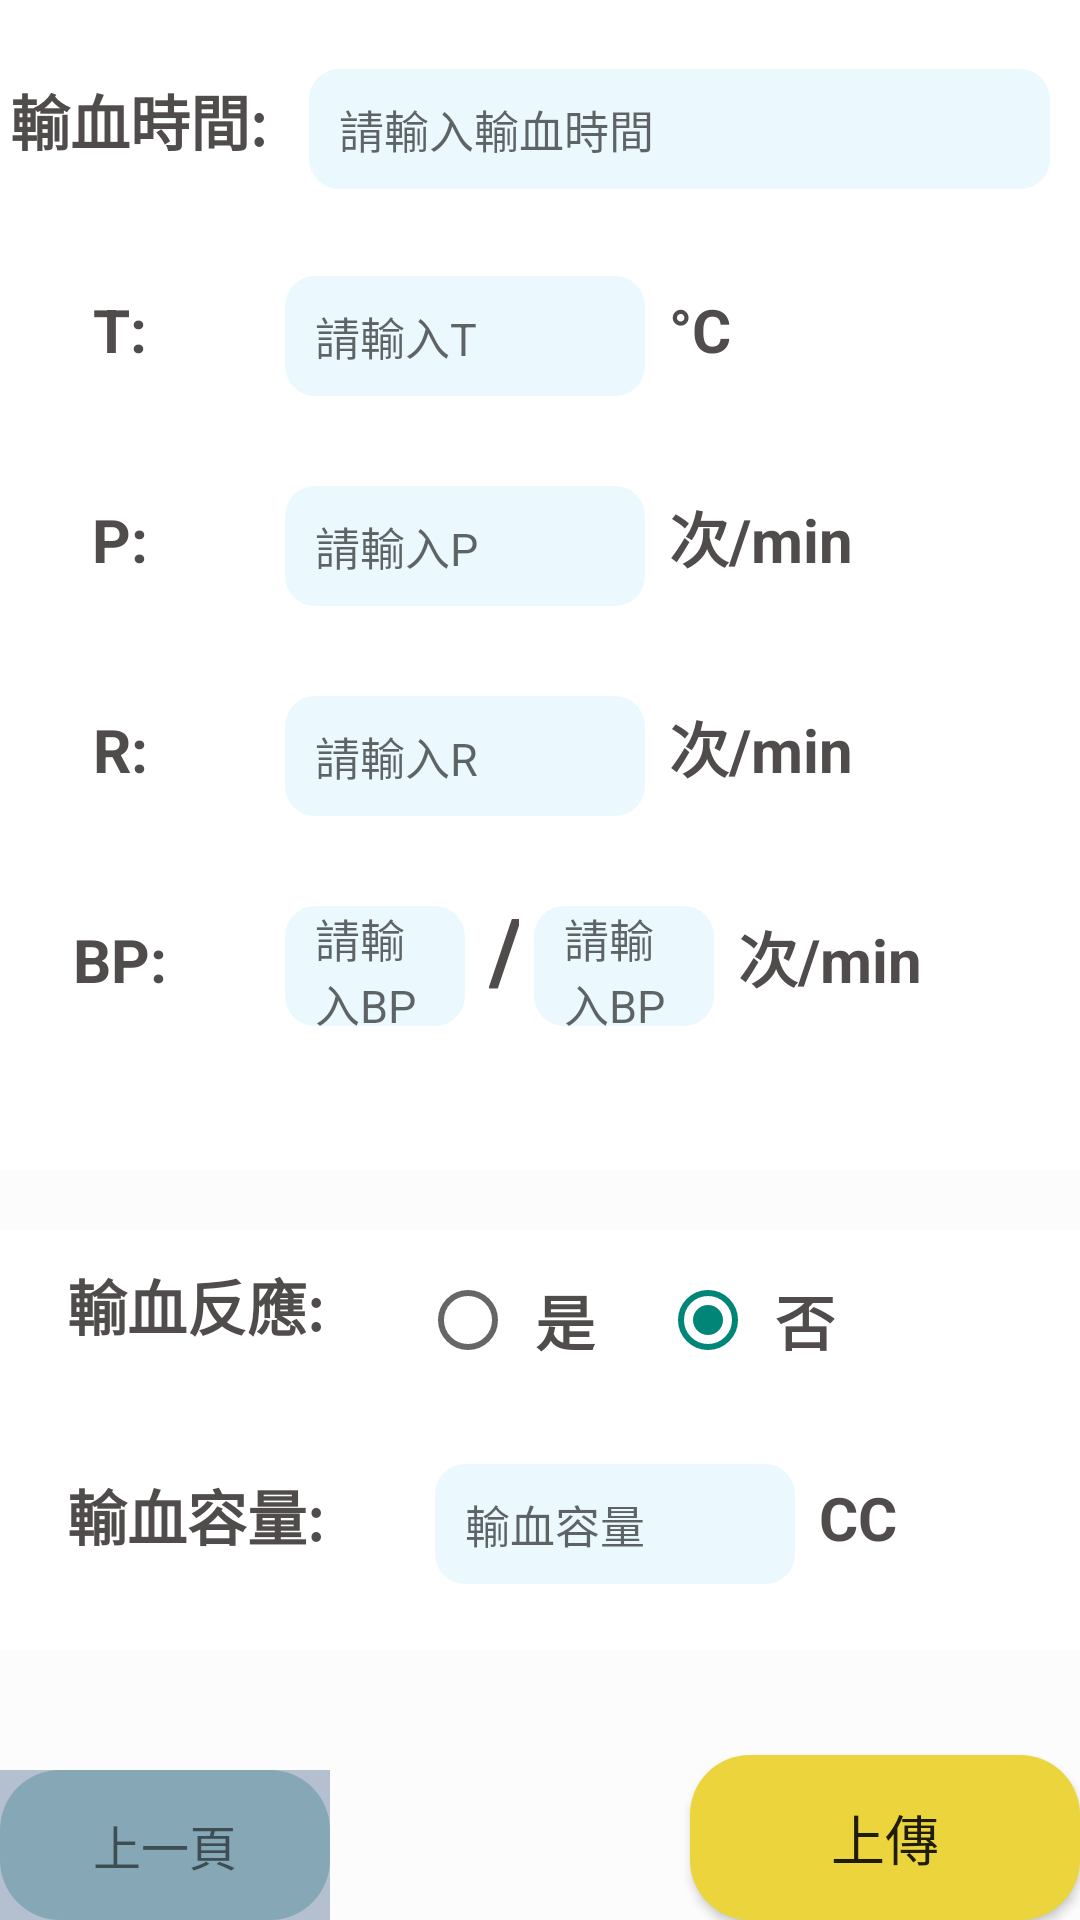

Here is an Android app screen rendered from its layout file. Give the layout XML and the strings, colors and styles it references.
<!-- AndroidManifest.xml: application theme Theme.GraduatePJ -->
<!-- res/layout/fragment_tpr3.xml -->
<?xml version="1.0" encoding="utf-8"?>
<LinearLayout xmlns:android="http://schemas.android.com/apk/res/android"
    xmlns:tools="http://schemas.android.com/tools"
    android:layout_width="match_parent"
    android:layout_height="match_parent"
    android:orientation="vertical"
    android:background="#FCFCFC"
    tools:context=".tpr3Fragment">
    <LinearLayout
        android:layout_width="380dp"
        android:background="@color/white"
        android:layout_gravity="center"
        android:layout_height="80dp"
        android:orientation="horizontal"
        >

        <TextView
            android:layout_width="100dp"
            android:layout_height="60dp"
            android:layout_marginTop="10dp"
            android:layout_marginLeft="6dp"
            android:text="輸血時間:"
            android:textStyle="bold"
            android:gravity="center"
            android:textColor="#504C4C"
            android:textSize = "20sp" />
        <EditText
            android:id="@+id/input"
            android:layout_width="match_parent"
            android:layout_height="40dp"
            android:paddingLeft="10dp"
            android:paddingRight="10dp"
            android:layout_marginLeft="7dp"
            android:layout_marginRight="20dp"
            android:textColor="@color/black"
            android:background="@drawable/check_background"
            android:layout_marginTop="10dp"
            android:textSize="15sp"
            android:hint="請輸入輸血時間"
            />
    </LinearLayout>
    <LinearLayout
        android:layout_height="70dp"
        android:orientation="horizontal"
        android:layout_width="380dp"
        android:layout_gravity="center"
        android:background="@color/white"
        >
        <TextView
            android:layout_width="100dp"
            android:layout_height="60dp"
            android:textStyle="bold"
            android:gravity="center"
            android:textColor="#504C4C"
            android:textSize = "20sp"
            android:text="T:"
            />

        <EditText
            android:id="@+id/input1"
            android:hint="請輸入T"
            android:layout_width="120dp"
            android:layout_height="40dp"
            android:paddingLeft="10dp"
            android:paddingRight="10dp"
            android:layout_marginLeft="5dp"
            android:textColor="@color/black"
            android:background="@drawable/check_background"
            android:textSize="15sp"/>

        <TextView
            android:layout_width="120dp"
            android:layout_height="60dp"
            android:layout_marginLeft="8dp"
            android:text="°C"
            android:textColor="#504C4C"
            android:textSize="20sp"
            android:textStyle="bold" />
    </LinearLayout>
    <LinearLayout
        android:layout_width="380dp"
        android:layout_gravity="center"
        android:background="@color/white"
        android:layout_height="70dp"
        android:orientation="horizontal"
        >
        <TextView
            android:layout_width="100dp"
            android:layout_height="60dp"
            android:text="P:"
            android:textStyle="bold"
            android:gravity="center"
            android:textColor="#504C4C"
            android:textSize = "20sp"     />
        <EditText
            android:id="@+id/input2"
            android:layout_width="120dp"
            android:layout_height="40dp"
            android:paddingLeft="10dp"
            android:paddingRight="10dp"
            android:layout_marginLeft="5dp"
            android:textColor="@color/black"
            android:background="@drawable/check_background"
            android:textSize="15sp"
            android:hint="請輸入P"
            />
        <TextView
            android:layout_width="120dp"
            android:layout_height="60dp"
            android:text="次/min"
            android:textStyle="bold"
            android:textColor="#504C4C"
            android:layout_marginLeft="8dp"
            android:textSize = "20sp"
            />
    </LinearLayout>
    <LinearLayout
        android:layout_width="380dp"
        android:layout_gravity="center"
        android:background="@color/white"
        android:layout_height="70dp"
        android:orientation="horizontal"
        >
        <TextView
            android:layout_width="100dp"
            android:layout_height="60dp"
            android:text="R:"
            android:textStyle="bold"
            android:gravity="center"
            android:textColor="#504C4C"
            android:textSize = "20sp"
            />
        <EditText
            android:id="@+id/input3"
            android:layout_width="120dp"
            android:layout_height="40dp"
            android:paddingLeft="10dp"
            android:paddingRight="10dp"
            android:layout_marginLeft="5dp"
            android:textColor="@color/black"
            android:background="@drawable/check_background"
            android:textSize="15sp"
            android:hint="請輸入R"
            />
        <TextView
            android:layout_width="120dp"
            android:layout_height="60dp"
            android:text="次/min"
            android:textStyle="bold"
            android:textColor="#504C4C"
            android:layout_marginLeft="8dp"
            android:textSize = "20sp"
            />
    </LinearLayout>
    <LinearLayout
        android:layout_width="380dp"
        android:layout_gravity="center"
        android:background="@color/white"
        android:layout_height="100dp"
        android:orientation="horizontal"
        >
        <TextView
            android:layout_width="100dp"
            android:layout_height="60dp"
            android:text="BP:"
            android:textStyle="bold"
            android:gravity="center"
            android:textColor="#504C4C"
            android:textSize = "20sp"
            />
        <EditText
            android:id="@+id/input4"
            android:layout_width="60dp"
            android:layout_height="40dp"
            android:paddingLeft="10dp"
            android:paddingRight="10dp"
            android:layout_marginLeft="5dp"
            android:textColor="@color/black"
            android:background="@drawable/check_background"
            android:textSize="15sp"
            android:hint="請輸入BP"
            />
        <TextView
            android:layout_width="10dp"
            android:layout_height="60dp"
            android:text="/"
            android:textStyle="bold"
            android:textColor="#504C4C"
            android:layout_marginLeft="8dp"
            android:textSize = "30sp"
            />
        <EditText
            android:id="@+id/input5"
            android:layout_width="60dp"
            android:layout_height="40dp"
            android:paddingLeft="10dp"
            android:paddingRight="10dp"
            android:layout_marginLeft="5dp"
            android:textColor="@color/black"
            android:background="@drawable/check_background"
            android:textSize="15sp"
            android:hint="請輸入BP"
            />
        <TextView
            android:layout_width="120dp"
            android:layout_height="60dp"
            android:text="次/min"
            android:textStyle="bold"
            android:textColor="#504C4C"
            android:layout_marginLeft="8dp"
            android:textSize = "20sp"
            />
    </LinearLayout>
    <LinearLayout
        android:layout_height="70dp"
        android:layout_marginTop="20dp"
        android:layout_width="380dp"
        android:background="@color/white"
        android:layout_gravity="center"
        android:orientation="horizontal"
        >
        <TextView
            android:layout_width="150dp"
            android:layout_height="50dp"
            android:textStyle="bold"
            android:gravity="center"
            android:textColor="#504C4C"
            android:textSize = "20sp"
            android:text="輸血反應:"
            />
        <RadioGroup
            android:layout_width="match_parent"
            android:layout_height="match_parent"
            android:orientation="horizontal"
            >
            <RadioButton
                android:id="@+id/yes"
                android:layout_width="65dp"
                android:layout_height="60dp"
                android:text="是"
                android:textStyle="bold"
                android:gravity="center"
                android:textColor="#504C4C"
                android:textSize = "20sp"
                />
            <RadioButton
                android:id="@+id/no"
                android:layout_width="65dp"
                android:layout_height="60dp"
                android:text="否"
                android:layout_marginLeft="15dp"
                android:checked="true"
                android:textStyle="bold"
                android:gravity="center"
                android:textColor="#504C4C"
                android:textSize = "20sp"/>
        </RadioGroup>
    </LinearLayout>
    <LinearLayout
        android:layout_height="70dp"
        android:orientation="horizontal"
        android:layout_width="380dp"
        android:background="@color/white"
        android:layout_gravity="center"
        >
        <TextView
            android:layout_width="150dp"
            android:layout_height="50dp"
            android:text="輸血容量:"
            android:textStyle="bold"
            android:gravity="center"
            android:textColor="#504C4C"
            android:textSize = "20sp"            />
        <EditText
            android:id="@+id/input6"
            android:layout_width="120dp"
            android:layout_height="40dp"
            android:paddingLeft="10dp"
            android:paddingRight="10dp"
            android:layout_marginLeft="5dp"
            android:textColor="@color/black"
            android:background="@drawable/check_background"
            android:textSize="15sp"
            android:hint="輸血容量"
            />
        <TextView
            android:layout_width="120dp"
            android:layout_height="60dp"
            android:text="CC"
            android:textStyle="bold"
            android:textColor="#504C4C"
            android:layout_marginLeft="8dp"
            android:textSize = "20sp"
            />     />
    </LinearLayout>
    <LinearLayout
        android:layout_width="match_parent"
        android:layout_height="match_parent"
        android:orientation="horizontal"
        android:gravity="bottom"
        >

        <LinearLayout
            android:id="@+id/soilclick"
            android:layout_width="110dp"
            android:layout_height="50dp"
            android:background="#6646628A"
            android:orientation="vertical">

            <TextView
                android:layout_width="match_parent"
                android:layout_height="match_parent"
                android:gravity="center"
                android:text="上一頁"
                android:background="@drawable/returnbutton"
                android:textSize="16dp"

                ></TextView>
        </LinearLayout>

        <LinearLayout
            android:layout_width="match_parent"
            android:layout_height="match_parent"
            android:orientation="horizontal"
            android:gravity="right"
            android:layout_weight = "1">
            <Button
                android:id="@+id/nextbt"
                android:layout_width="130dp"
                android:layout_height="55dp"
                android:layout_gravity="bottom"
                android:textSize="18dp"
                android:background="@drawable/nextbutton_general"
                android:text="上傳"
                />
        </LinearLayout>
    </LinearLayout>
</LinearLayout>
<!-- resources referenced by this layout -->
<resources>
  <!-- drawable check_background (drawable) -->
  <?xml version="1.0" encoding="utf-8"?>
  <shape xmlns:android="http://schemas.android.com/apk/res/android" android:shape="rectangle">
  
      <solid android:color="#1B40C4FF"/>
      <corners android:radius="10dp"/>
  
  </shape>
  <!-- drawable nextbutton_general (drawable) -->
  <?xml version="1.0" encoding="utf-8"?>
  <shape xmlns:android="http://schemas.android.com/apk/res/android" android:shape="rectangle">
  
      <solid android:color="#ECD53C"/>
      <corners android:radius="20dp"/>
  
  </shape>
  <!-- drawable returnbutton (drawable) -->
  <?xml version="1.0" encoding="utf-8"?>
  <shape xmlns:android="http://schemas.android.com/apk/res/android" android:shape="rectangle">
  
      <solid android:color="#86A8B6"/>
      <corners android:radius="20dp"/>
  
  </shape>
  <style name="Theme.GraduatePJ" parent="Theme.AppCompat.Light.NoActionBar">
          
          <item name="colorPrimary">@color/purple_500</item>
          <item name="colorPrimaryVariant">@color/purple_700</item>
          <item name="colorOnPrimary">@color/white</item>
          
          <item name="colorSecondary">@color/teal_200</item>
          <item name="colorSecondaryVariant">@color/teal_700</item>
          <item name="colorOnSecondary">@color/black</item>
          
          <item name="android:statusBarColor" tools:targetApi="l">?attr/colorPrimaryVariant</item>
          
      </style>
  <!-- not gathered from this repository: default colours our renderer supplied (Android Studio template values) -->
  <color name="purple_500">#FF6200EE</color>
  <color name="purple_700">#FF3700B3</color>
  <color name="teal_200">#FF03DAC5</color>
  <color name="teal_700">#FF018786</color>
  <color name="black">#FF000000</color>
  <color name="white">#FFFFFFFF</color>
</resources>
